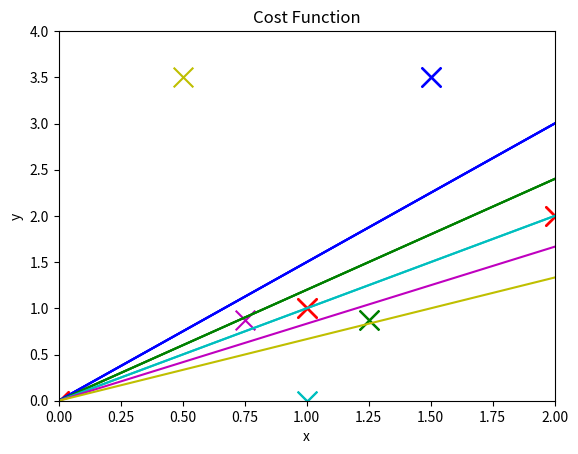

This chart was generated by the following Python code: (Note: this script raises an exception after producing the figure.)
import matplotlib.pyplot as plt


x1 = [0, 1, 2, 3]
x2 = [0, 1, 2, 3]

l1x = [0, 2]
l1y = [0, 3]

l2x = [0, 2.5]
l2y = [0, 3]

l3x = [0, 3]
l3y = [0, 3]

l4x = [0, 3]
l4y = [0, 2.5]

l5x = [0, 3]
l5y = [0, 2]


plt.scatter(x1, x2, color='r', s=200, marker="x")
plt.xlabel('x')
plt.ylabel('y')
plt.title('Hypothesis Function')
plt.xlim(xmin=0)
plt.xlim(xmax=3)
plt.ylim(ymin=0)
plt.ylim(ymax=3)
plt.show()


plt.scatter(x1, x2, color='r', s=200, marker="x")
plt.plot(l1x, l1y, linestyle='solid', color='b')

plt.xlabel('x')
plt.ylabel('y')
plt.title('Hypothesis Function')
plt.xlim(xmin=0)
plt.xlim(xmax=3)
plt.ylim(ymin=0)
plt.ylim(ymax=3)
plt.show()

plt.scatter(x1, x2, color='r', s=200, marker="x")
plt.plot(l1x, l1y, linestyle='solid', color='b')
plt.plot(l2x, l2y, linestyle='solid', color='g')

plt.xlabel('x')
plt.ylabel('y')
plt.title('Hypothesis Function')
plt.xlim(xmin=0)
plt.xlim(xmax=3)
plt.ylim(ymin=0)
plt.ylim(ymax=3)
plt.show()

plt.scatter(x1, x2, color='r', s=200, marker="x")
plt.plot(l1x, l1y, linestyle='solid', color='b')
plt.plot(l2x, l2y, linestyle='solid', color='g')
plt.plot(l3x, l3y, linestyle='solid', color='c')

plt.xlabel('x')
plt.ylabel('y')
plt.title('Hypothesis Function')
plt.xlim(xmin=0)
plt.xlim(xmax=3)
plt.ylim(ymin=0)
plt.ylim(ymax=3)
plt.show()

plt.scatter(x1, x2, color='r', s=200, marker="x")
plt.plot(l1x, l1y, linestyle='solid', color='b')
plt.plot(l2x, l2y, linestyle='solid', color='g')
plt.plot(l3x, l3y, linestyle='solid', color='c')
plt.plot(l4x, l4y, linestyle='solid', color='m')
plt.plot(l5x, l5y, linestyle='solid', color='y')

plt.xlabel('x')
plt.ylabel('y')
plt.title('Hypothesis Function')
plt.xlim(xmin=0)
plt.xlim(xmax=3)
plt.ylim(ymin=0)
plt.ylim(ymax=3)
plt.show()





x1a = 1.5
x2a = 3.5

x1b = 1.25
x2b = 0.875

x1c = 1
x2c = 0

x1d = 0.75
x2d = 0.875

x1e = 0.5
x2e = 3.5


plt.xlabel('x')
plt.ylabel('y')
plt.title('Cost Function')
plt.xlim(xmin=0)
plt.xlim(xmax=2)
plt.ylim(ymin=0)
plt.ylim(ymax=4)
plt.show()


plt.scatter(x1a, x2a, color='b', s=200, marker="x")

plt.xlabel('x')
plt.ylabel('y')
plt.title('Cost Function')
plt.xlim(xmin=0)
plt.xlim(xmax=2)
plt.ylim(ymin=0)
plt.ylim(ymax=4)
plt.show()


plt.scatter(x1a, x2a, color='b', s=200, marker="x")
plt.scatter(x1b, x2b, color='g', s=200, marker="x")

plt.xlabel('x')
plt.ylabel('y')
plt.title('Cost Function')
plt.xlim(xmin=0)
plt.xlim(xmax=2)
plt.ylim(ymin=0)
plt.ylim(ymax=4)
plt.show()

plt.scatter(x1a, x2a, color='b', s=200, marker="x")
plt.scatter(x1b, x2b, color='g', s=200, marker="x")
plt.scatter(x1c, x2c, color='c', s=200, marker="x")

plt.xlabel('x')
plt.ylabel('y')
plt.title('Cost Function')
plt.xlim(xmin=0)
plt.xlim(xmax=2)
plt.ylim(ymin=0)
plt.ylim(ymax=4)
plt.show()

plt.scatter(x1a, x2a, color='b', s=200, marker="x")
plt.scatter(x1b, x2b, color='g', s=200, marker="x")
plt.scatter(x1c, x2c, color='c', s=200, marker="x")
plt.scatter(x1d, x2d, color='m', s=200, marker="x")
plt.scatter(x1e, x2e, color='y', s=200, marker="x")

plt.xlabel('x')
plt.ylabel('y')
plt.title('Cost Function')
plt.xlim(xmin=0)
plt.xlim(xmax=2)
plt.ylim(ymin=0)
plt.ylim(ymax=4)
plt.show()



from scipy.interpolate import spline
import numpy as np

x1 = np.array([0.5, 0.75, 1, 1.25, 1.5])
x2 = np.array([3.5, 0.875, 0, 0.875, 3.5])

xnew = np.linspace(x1.min(),x1.max(),300)
power_smooth = spline(x1,x2,xnew)
plt.plot(xnew,power_smooth)

plt.scatter(x1a, x2a, color='b', s=200, marker="x")
plt.scatter(x1b, x2b, color='g', s=200, marker="x")
plt.scatter(x1c, x2c, color='c', s=200, marker="x")
plt.scatter(x1d, x2d, color='m', s=200, marker="x")
plt.scatter(x1e, x2e, color='y', s=200, marker="x")

plt.xlabel('x')
plt.ylabel('y')
plt.title('Cost Function')
plt.xlim(xmin=0)
plt.xlim(xmax=2)
plt.ylim(ymin=0)
plt.ylim(ymax=4)
plt.show()

# plt.scatter(x1, x2, color='r', s=200, marker="x")
# plt.plot(l1x, l1y, linestyle='solid')
#
# plt.xlabel('x')
# plt.ylabel('y')
# plt.title('Hypothesis Function')
# plt.xlim(xmin=0)
# plt.xlim(xmax=3)
# plt.ylim(ymin=0)
# plt.ylim(ymax=3)
# plt.show()










